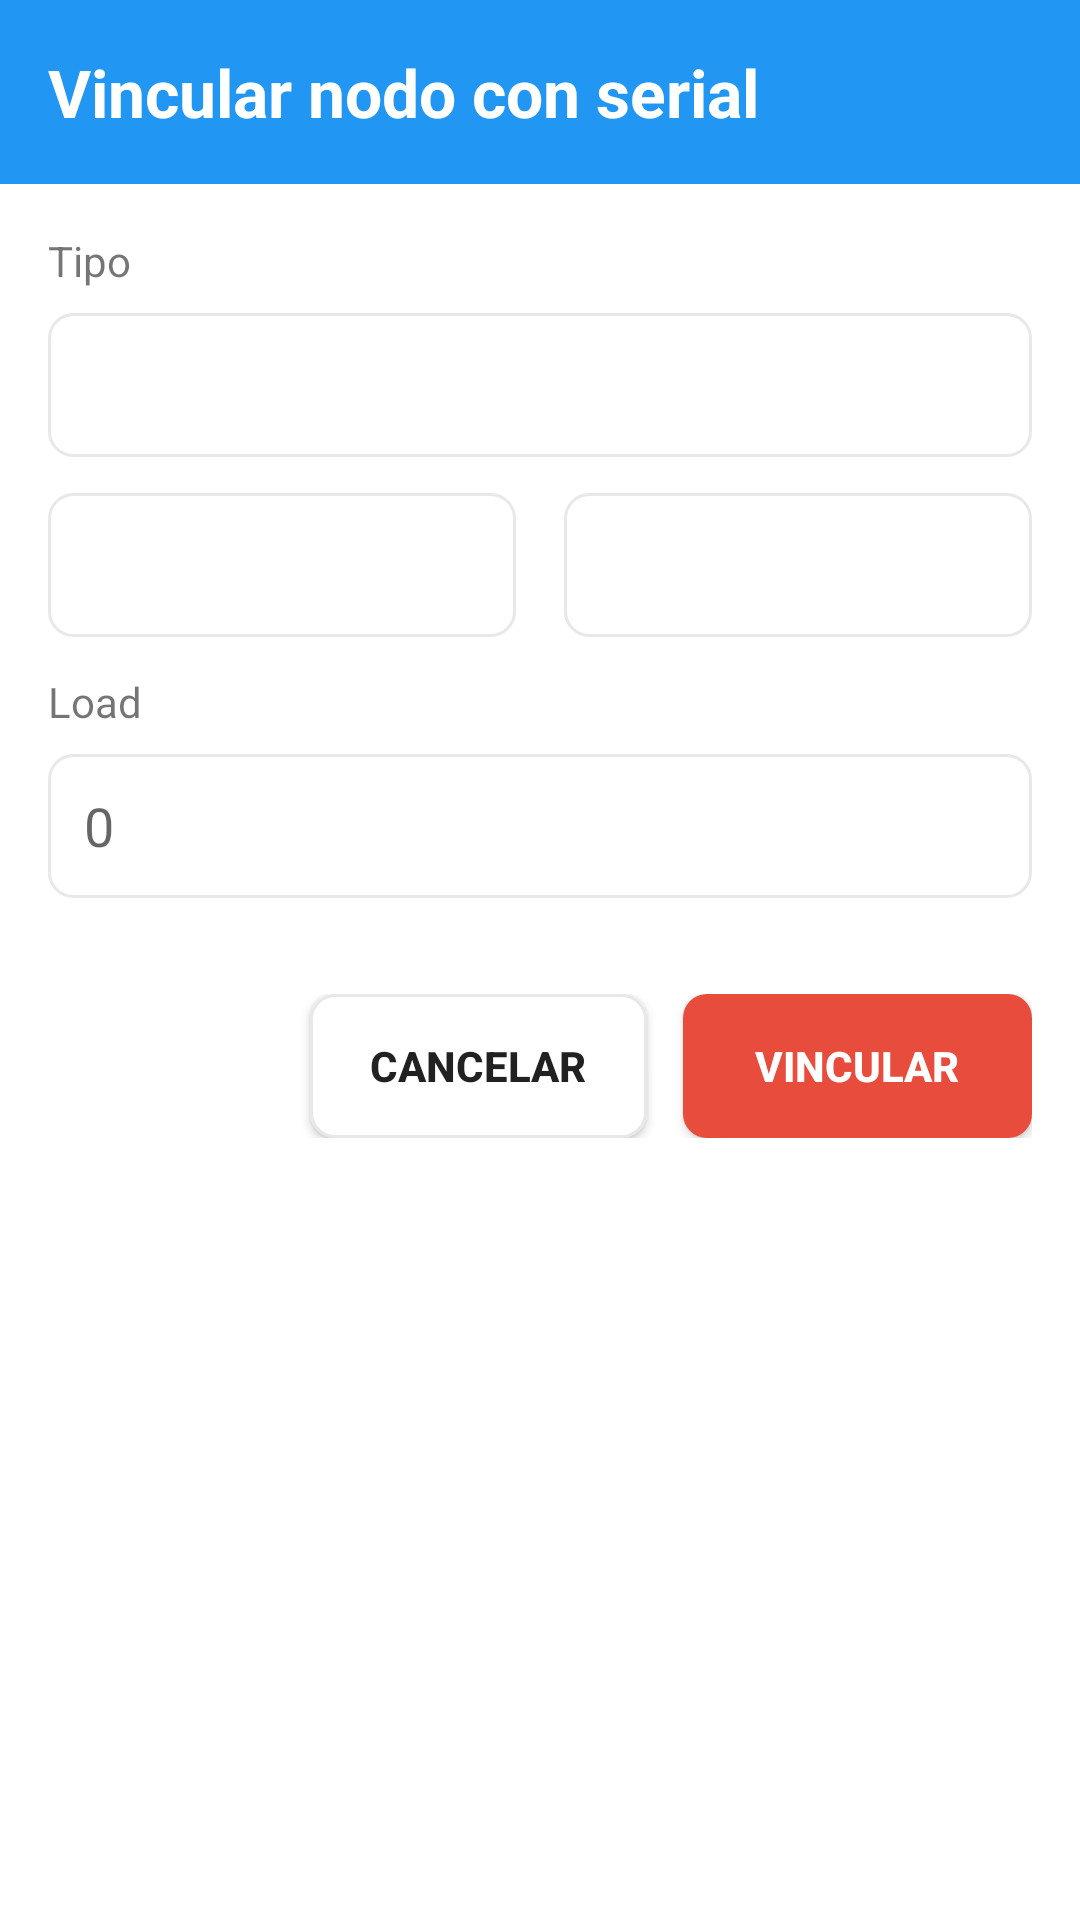

Write the Android layout XML for this screen, with the resource values it uses.
<!-- AndroidManifest.xml: application theme AppTheme -->
<!-- res/layout/dialog_vincular_serial_nodo.xml -->
<?xml version="1.0" encoding="utf-8"?>
<LinearLayout xmlns:android="http://schemas.android.com/apk/res/android"
    android:layout_width="match_parent"
    android:layout_height="wrap_content"
    android:orientation="vertical"
    android:background="@drawable/dialog_background">

    <LinearLayout
        android:layout_width="match_parent"
        android:layout_height="wrap_content"
        android:background="@color/primary_blue"
        android:padding="16dp">

        <TextView
            android:layout_width="match_parent"
            android:layout_height="wrap_content"
            android:text="Vincular nodo con serial"
            android:textColor="@android:color/white"
            android:textSize="22sp"
            android:textStyle="bold" />
    </LinearLayout>

    <LinearLayout
        android:layout_width="match_parent"
        android:layout_height="wrap_content"
        android:orientation="vertical"
        android:padding="16dp">

        <TextView
            android:layout_width="match_parent"
            android:layout_height="wrap_content"
            android:text="Tipo"
            android:textColor="@color/web_bg"
            android:layout_marginBottom="8dp" />

        <Spinner
            android:id="@+id/spTipoVinculo"
            android:layout_width="match_parent"
            android:layout_height="48dp"
            android:background="@drawable/selector_background"
            android:layout_marginBottom="12dp"
            android:paddingHorizontal="12dp" />

        <LinearLayout
            android:layout_width="match_parent"
            android:layout_height="wrap_content"
            android:orientation="horizontal"
            android:layout_marginBottom="12dp">

            <Spinner
                android:id="@+id/spNodoVinculo"
                android:layout_width="0dp"
                android:layout_height="48dp"
                android:layout_weight="1"
                android:layout_marginEnd="8dp"
                android:background="@drawable/selector_background"
                android:paddingHorizontal="12dp" />

            <Spinner
                android:id="@+id/spSerialVinculo"
                android:layout_width="0dp"
                android:layout_height="48dp"
                android:layout_weight="1"
                android:layout_marginStart="8dp"
                android:background="@drawable/selector_background"
                android:paddingHorizontal="12dp" />
        </LinearLayout>

        <TextView
            android:layout_width="match_parent"
            android:layout_height="wrap_content"
            android:text="Load"
            android:textColor="@color/web_bg"
            android:layout_marginBottom="8dp" />

        <EditText
            android:id="@+id/etLoadVinculo"
            android:layout_width="match_parent"
            android:layout_height="48dp"
            android:background="@drawable/selector_background"
            android:hint="0"
            android:inputType="number"
            android:paddingHorizontal="12dp" />
    </LinearLayout>

    <LinearLayout
        android:layout_width="match_parent"
        android:layout_height="wrap_content"
        android:gravity="end"
        android:orientation="horizontal"
        android:padding="16dp">

        <Button
            android:id="@+id/btnCancelarVinculo"
            android:layout_width="wrap_content"
            android:layout_height="48dp"
            android:layout_marginEnd="12dp"
            android:background="@drawable/selector_background"
            android:paddingHorizontal="20dp"
            android:text="Cancelar"
            android:textColor="@color/web_bg"
            android:textStyle="bold" />

        <Button
            android:id="@+id/btnGuardarVinculo"
            android:layout_width="wrap_content"
            android:layout_height="48dp"
            android:background="@drawable/btn_red_rounded"
            android:paddingHorizontal="24dp"
            android:text="Vincular"
            android:textColor="@android:color/white"
            android:textStyle="bold" />
    </LinearLayout>

</LinearLayout>
<!-- resources referenced by this layout -->
<resources>
  <color name="primary_blue">#2196F3</color>
  <!-- drawable btn_red_rounded (drawable) -->
  <?xml version="1.0" encoding="utf-8"?>
  <selector xmlns:android="http://schemas.android.com/apk/res/android">
      <item android:state_pressed="true">
          <shape android:shape="rectangle">
              <solid android:color="#C0392B" />
              <corners android:radius="8dp" />
          </shape>
      </item>
      <item>
          <shape android:shape="rectangle">
              <solid android:color="#E74C3C" />
              <corners android:radius="8dp" />
          </shape>
      </item>
  </selector>
  <!-- drawable selector_background (drawable) -->
  <?xml version="1.0" encoding="utf-8"?>
  <shape xmlns:android="http://schemas.android.com/apk/res/android"
      android:shape="rectangle">
      <solid android:color="@android:color/white" />
      <corners android:radius="8dp" />
      <stroke android:width="1dp" android:color="#E8E8E8" />
  </shape>
  <style name="AppTheme" parent="Theme.MaterialComponents.Light.DarkActionBar">
          <item name="colorPrimary">#2196F3</item>
          <item name="colorPrimaryDark">#1976D2</item>
          <item name="colorAccent">#FF9800</item>
          <item name="android:colorBackground">#FFFFFF</item>
  
          
          <item name="materialButtonStyle">@style/Widget.AppCompat.Button</item>
      </style>
</resources>
